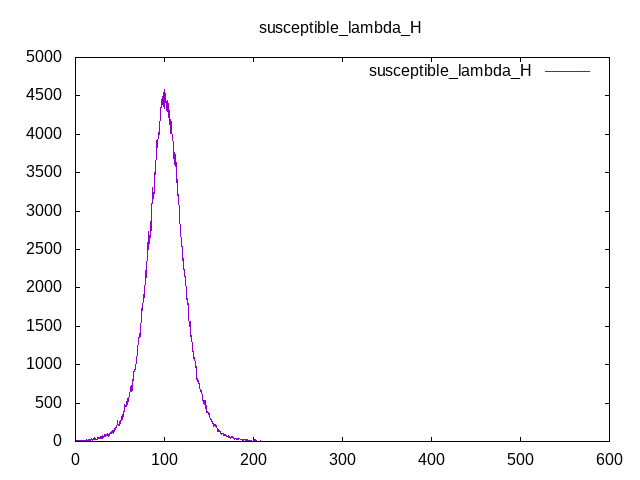

Data behind this chart, as committed beside it:
Time, susceptible_lambda_H
0, 0
0.25, 0
0.5, 0.2474
0.75, 1.454
1, 2.306
1.25, 4.956
1.5, 6.745
1.75, 8.044
2, 11.88
2.25, 10.37
2.5, 14.3
2.75, 14.24
3, 13.15
3.25, 10.17
3.5, 9.019
3.75, 7.493
4, 6.96
4.25, 6.987
4.5, 6.766
4.75, 6.484
5, 8.336
5.25, 11.64
5.5, 7.185
5.75, 4.695
6, 6.779
6.25, 4.24
6.5, 4.135
6.75, 3.78
7, 2.645
7.25, 8.452
7.5, 4.966
7.75, 7.841
8, 13.36
8.25, 10.91
8.5, 8.984
8.75, 8.868
9, 5.232
9.25, 6.542
9.5, 6.976
9.75, 8.245
10, 7.506
10.25, 9.659
10.5, 12.75
10.75, 12.17
11, 10.41
11.25, 9.086
11.5, 7.636
11.75, 9.032
12, 16.32
12.25, 18.39
12.5, 20.01
12.75, 13.66
13, 11.3
13.25, 12.71
13.5, 14.9
13.75, 13.02
14, 16.84
14.25, 15.62
14.5, 27.84
14.75, 24.64
... 2,340 more rows
